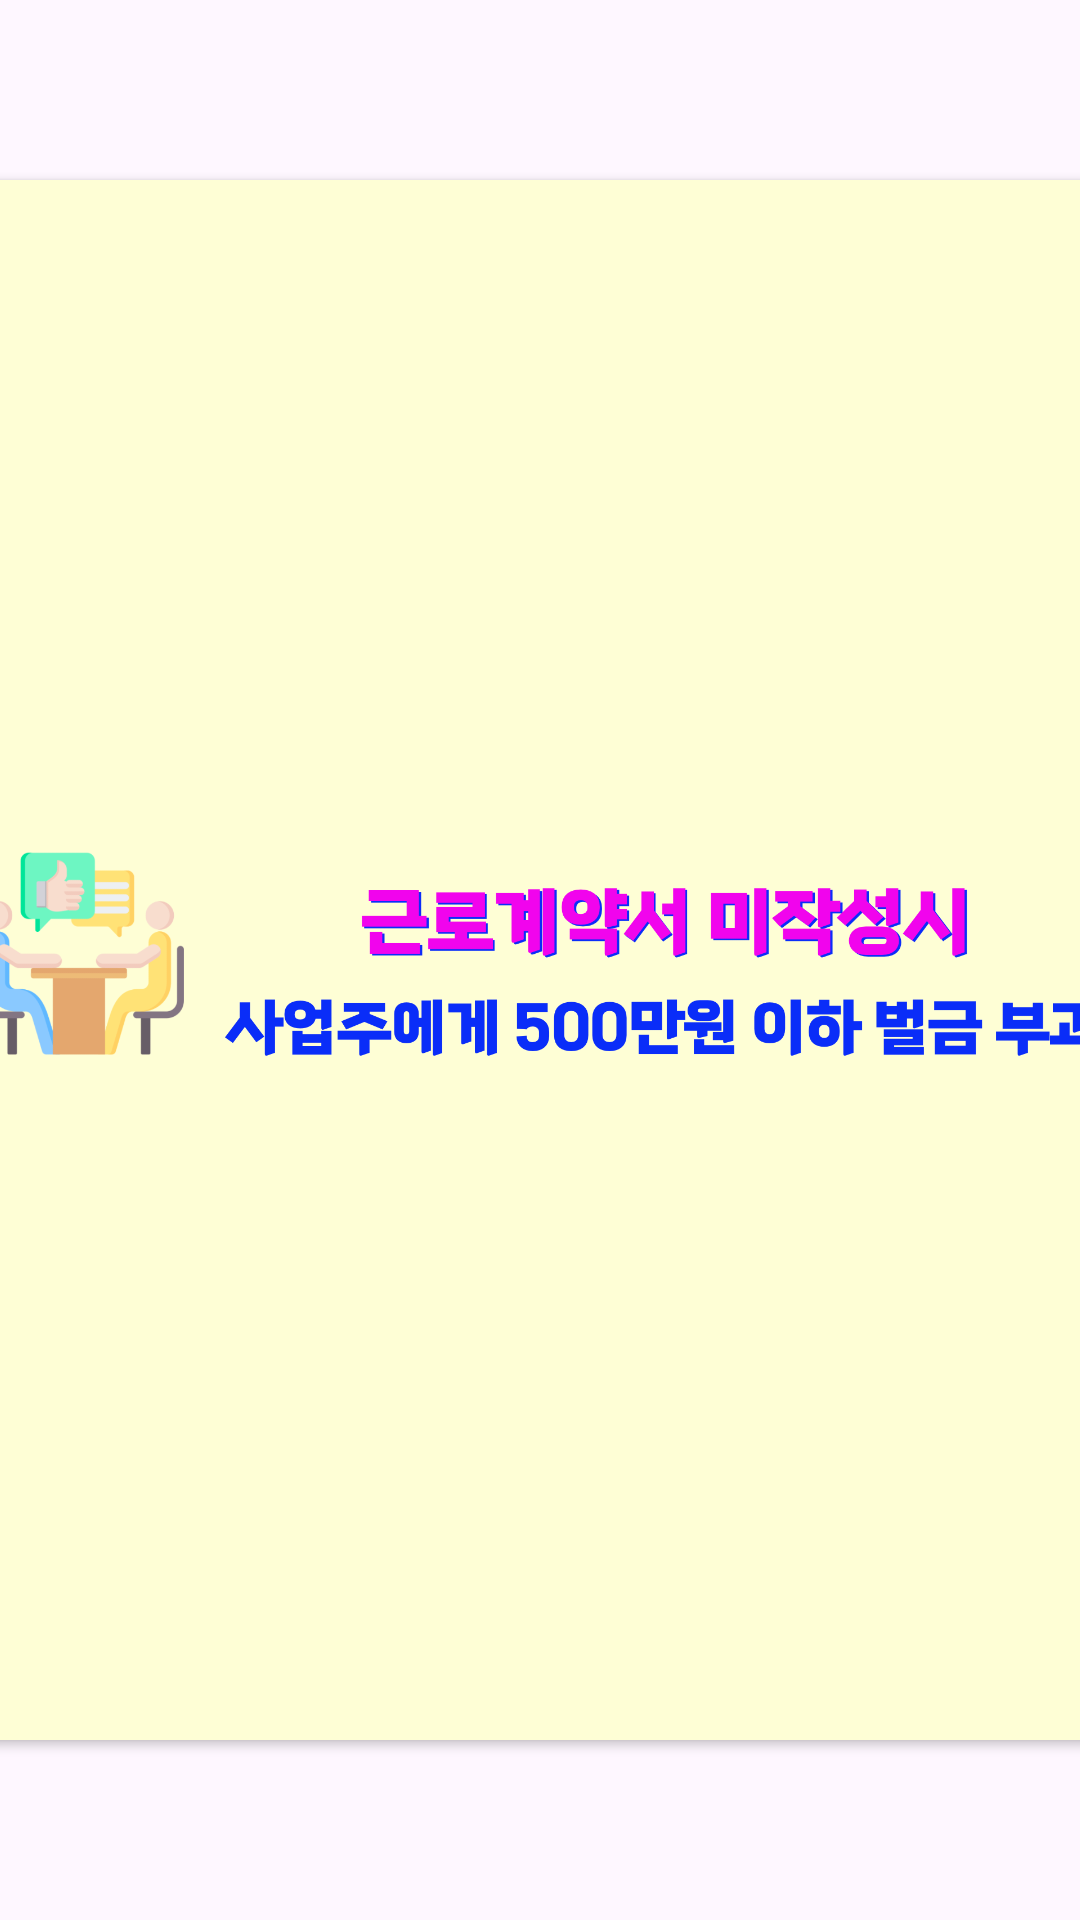

The Android layout XML behind this screen, and the referenced resources:
<!-- AndroidManifest.xml: application theme Theme.FAINDSApplication -->
<!-- res/layout/fragment_banner_2.xml -->
<?xml version="1.0" encoding="utf-8"?>
<androidx.constraintlayout.widget.ConstraintLayout xmlns:android="http://schemas.android.com/apk/res/android"
    xmlns:app="http://schemas.android.com/apk/res-auto"
    xmlns:tools="http://schemas.android.com/tools"
    android:layout_width="match_parent"
    android:layout_height="wrap_content"
    android:background="@color/transparent"
    android:outlineAmbientShadowColor="@color/banner_2"
    tools:context=".Banner.Banner_2">


    <androidx.cardview.widget.CardView
        android:id="@+id/banner_2"
        android:layout_width="390dp"
        android:layout_height="wrap_content"
        android:layout_marginTop="3dp"
        android:layout_marginBottom="3dp"
        android:animateLayoutChanges="true"
        app:cardBackgroundColor="@color/banner_2"
        app:cardCornerRadius="10dp"
        app:layout_constraintBottom_toBottomOf="parent"
        app:layout_constraintEnd_toEndOf="parent"
        app:layout_constraintStart_toStartOf="parent"
        app:layout_constraintTop_toTopOf="parent">

        <ImageView
            android:id="@+id/imgLogo"
            android:layout_width="wrap_content"
            android:layout_height="wrap_content"
            android:src="@drawable/banner_img2" />
    </androidx.cardview.widget.CardView>

</androidx.constraintlayout.widget.ConstraintLayout>
<!-- resources referenced by this layout -->
<resources>
  <color name="banner_2">#fefed5</color>
  <color name="transparent">#00000000</color>
  <!-- drawable banner_img2: png bitmap (drawable, 99759 bytes) -->
  <style name="Theme.FAINDSApplication" parent="Base.Theme.FAINDSApplication" />
  <style name="Base.Theme.FAINDSApplication" parent="Theme.Material3.DayNight.NoActionBar">
          
          
          <item name="android:statusBarColor">@color/white</item> 
          <item name="android:windowLightStatusBar">true</item>   
      </style>
  <color name="white">#FFFFFFFF</color>
</resources>
